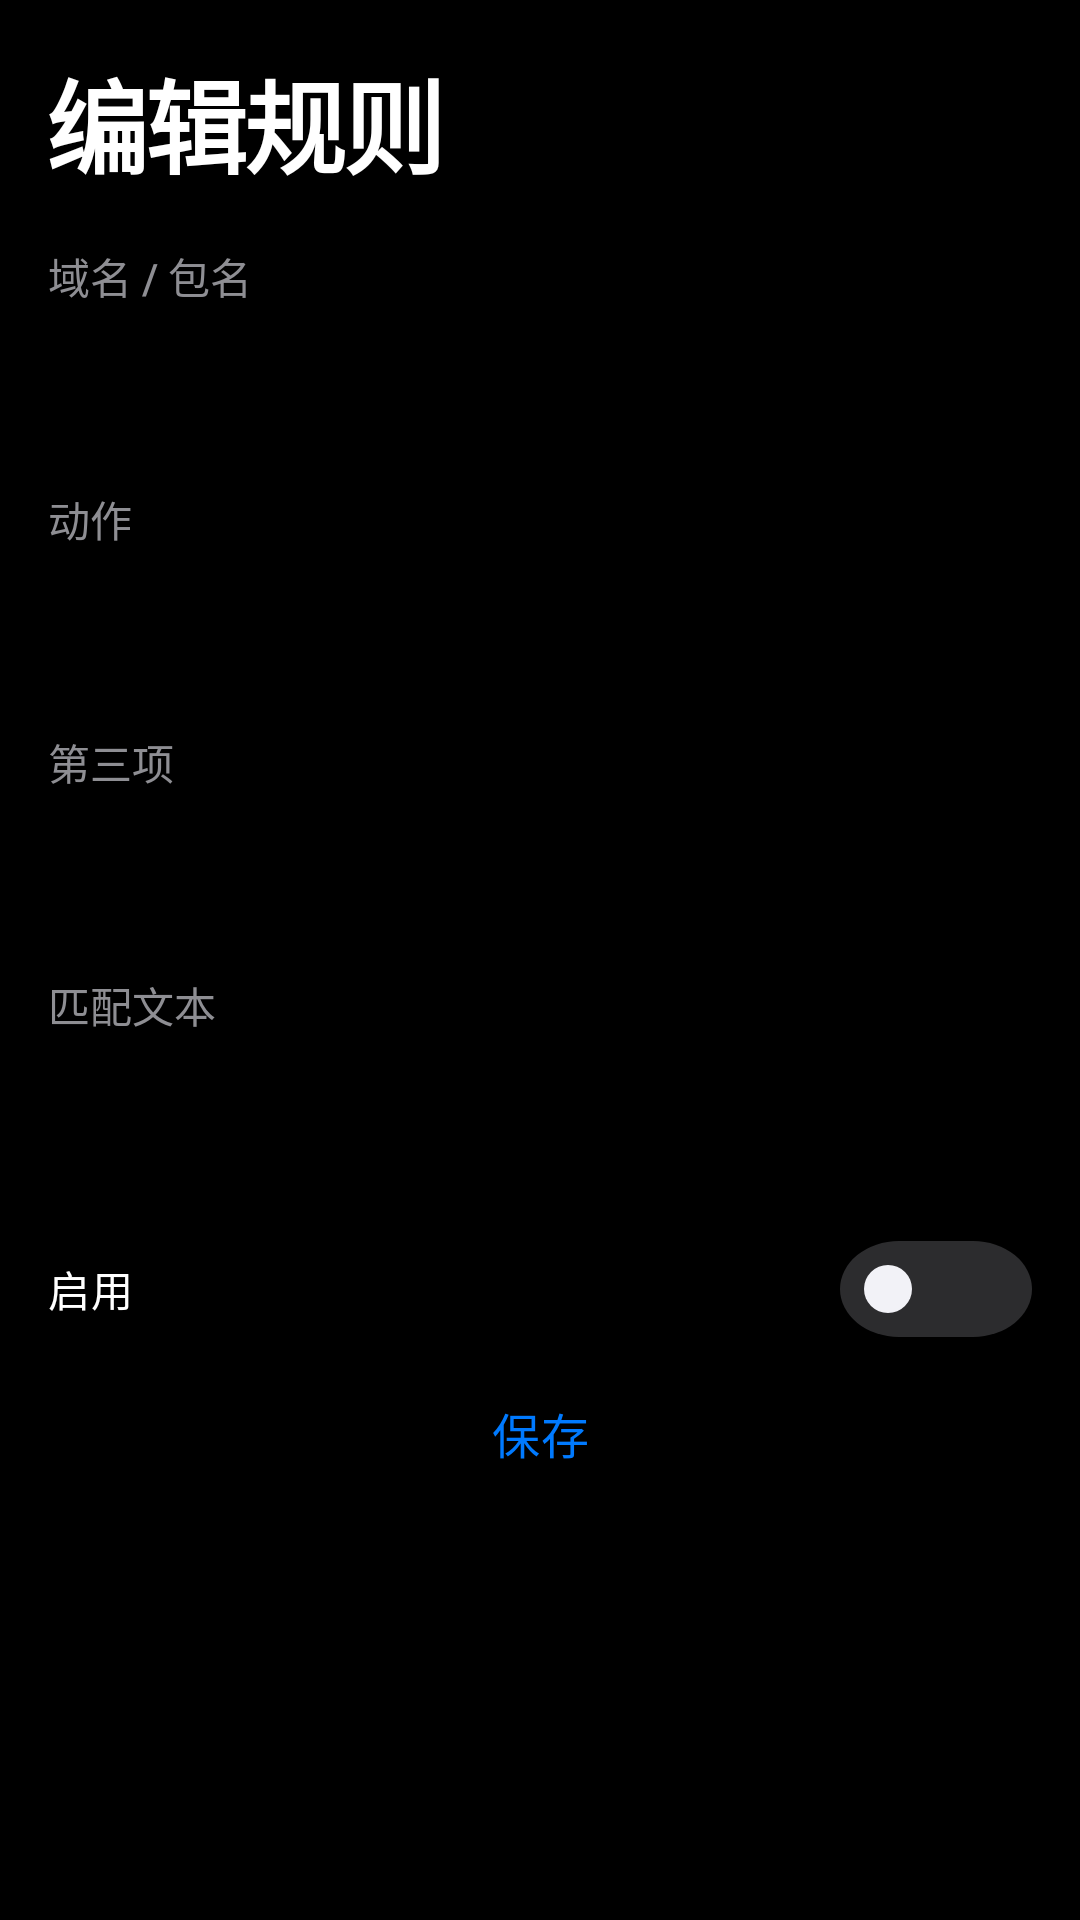

Reconstruct the res/layout file that produces this screen, plus the resources it refers to.
<!-- AndroidManifest.xml: application theme Theme.Wuad -->
<!-- res/layout/activity_rule_edit.xml -->
<?xml version="1.0" encoding="utf-8"?>
<ScrollView xmlns:android="http://schemas.android.com/apk/res/android"
    android:layout_width="match_parent"
    android:layout_height="match_parent"
    android:background="@color/bg">

    <LinearLayout
        android:layout_width="match_parent"
        android:layout_height="wrap_content"
        android:orientation="vertical"
        android:padding="16dp">

        <TextView
            android:id="@+id/pageTitle"
            style="@style/Wuad.PageTitle"
            android:text="编辑规则" />

        <TextView android:id="@+id/l1" android:layout_width="match_parent" android:layout_height="wrap_content" android:layout_marginTop="16dp" android:text="域名 / 包名" android:textColor="@color/muted" />
        <EditText
            android:id="@+id/fieldMain"
            android:layout_width="match_parent"
            android:layout_height="wrap_content"
            android:background="@drawable/bg_card"
            android:padding="12dp"
            android:textColor="@color/text" />

        <TextView android:id="@+id/l2" android:layout_width="match_parent" android:layout_height="wrap_content" android:layout_marginTop="12dp" android:text="动作" android:textColor="@color/muted" />
        <EditText
            android:id="@+id/fieldTwo"
            android:layout_width="match_parent"
            android:layout_height="wrap_content"
            android:background="@drawable/bg_card"
            android:padding="12dp"
            android:textColor="@color/text" />

        <TextView android:id="@+id/l3" android:layout_width="match_parent" android:layout_height="wrap_content" android:layout_marginTop="12dp" android:text="第三项" android:textColor="@color/muted" />
        <EditText
            android:id="@+id/fieldThree"
            android:layout_width="match_parent"
            android:layout_height="wrap_content"
            android:background="@drawable/bg_card"
            android:padding="12dp"
            android:textColor="@color/text" />

        <TextView android:id="@+id/l4" android:layout_width="match_parent" android:layout_height="wrap_content" android:layout_marginTop="12dp" android:text="匹配文本" android:textColor="@color/muted" />
        <EditText
            android:id="@+id/fieldFour"
            android:layout_width="match_parent"
            android:layout_height="wrap_content"
            android:background="@drawable/bg_card"
            android:padding="12dp"
            android:textColor="@color/text" />

        <com.google.android.material.switchmaterial.SwitchMaterial
            android:id="@+id/enabled"
            android:layout_width="match_parent"
            android:layout_height="wrap_content"
            android:layout_marginTop="12dp"
            android:text="启用"
            android:textColor="@color/text" />

        <Button
            android:id="@+id/btnSave"
            style="@style/Wuad.RowBtn"
            android:text="保存" />
    </LinearLayout>
</ScrollView>
<!-- resources referenced by this layout -->
<resources>
  <color name="bg">#000000</color>
  <color name="muted">#8E8E93</color>
  <color name="text">#FFFFFF</color>
  <style name="Wuad.PageTitle">
          <item name="android:layout_width">match_parent</item>
          <item name="android:layout_height">wrap_content</item>
          <item name="android:textColor">@color/text</item>
          <item name="android:textSize">34sp</item>
          <item name="android:textStyle">bold</item>
          <item name="android:letterSpacing">-0.03</item>
          <item name="android:fontFamily">sans-serif</item>
      </style>
  <style name="Wuad.RowBtn" parent="Widget.Material3.Button.TextButton">
          <item name="android:layout_width">match_parent</item>
          <item name="android:layout_height">wrap_content</item>
          <item name="android:minHeight">48dp</item>
          <item name="android:insetTop">0dp</item>
          <item name="android:insetBottom">0dp</item>
          <item name="android:textAllCaps">false</item>
          <item name="android:textColor">@color/accent</item>
          <item name="android:textSize">16sp</item>
          <item name="rippleColor">@color/accent_soft</item>
      </style>
  <style name="Theme.Wuad" parent="Theme.Material3.Dark.NoActionBar">
          <item name="android:statusBarColor">@color/bg</item>
          <item name="android:navigationBarColor">@color/bg</item>
          <item name="android:windowBackground">@color/bg</item>
          <item name="android:windowLightStatusBar">false</item>
          <item name="colorPrimary">@color/accent</item>
          <item name="colorOnPrimary">@color/on_accent</item>
          <item name="colorPrimaryContainer">@color/accent_soft</item>
          <item name="colorOnPrimaryContainer">@color/text</item>
          <item name="colorSecondary">@color/accent</item>
          <item name="colorOnSecondary">@color/on_accent</item>
          <item name="colorSurface">@color/card</item>
          <item name="colorOnSurface">@color/text</item>
          <item name="colorSurfaceVariant">@color/card_hi</item>
          <item name="colorOnSurfaceVariant">@color/muted</item>
          <item name="colorOutline">@color/line</item>
          <item name="android:textColor">@color/text</item>
          <item name="android:textColorPrimary">@color/text</item>
          <item name="android:textColorSecondary">@color/muted</item>
          <item name="android:fontFamily">sans-serif-medium</item>
          <item name="switchStyle">@style/Wuad.Switch</item>
          <item name="materialSwitchStyle">@style/Wuad.Switch</item>
          <item name="radioButtonStyle">@style/Wuad.Radio</item>
      </style>
  <color name="accent">#007AFF</color>
  <color name="accent_soft">#1A3A66</color>
  <color name="on_accent">#FFFFFF</color>
  <color name="card">#1C1C1E</color>
  <color name="card_hi">#2C2C2E</color>
  <color name="line">#3A3A3C</color>
  <style name="Wuad.Switch" parent="Widget.Material3.CompoundButton.MaterialSwitch">
          <item name="thumbTint">@color/switch_thumb</item>
          <item name="trackTint">@color/switch_track</item>
          <item name="android:colorControlActivated">@color/success</item>
      </style>
  <style name="Wuad.Radio" parent="Widget.Material3.CompoundButton.RadioButton">
          <item name="buttonTint">@color/accent</item>
          <item name="android:textColor">@color/text</item>
          <item name="android:minHeight">40dp</item>
      </style>
  <color name="success">#34C759</color>
</resources>
